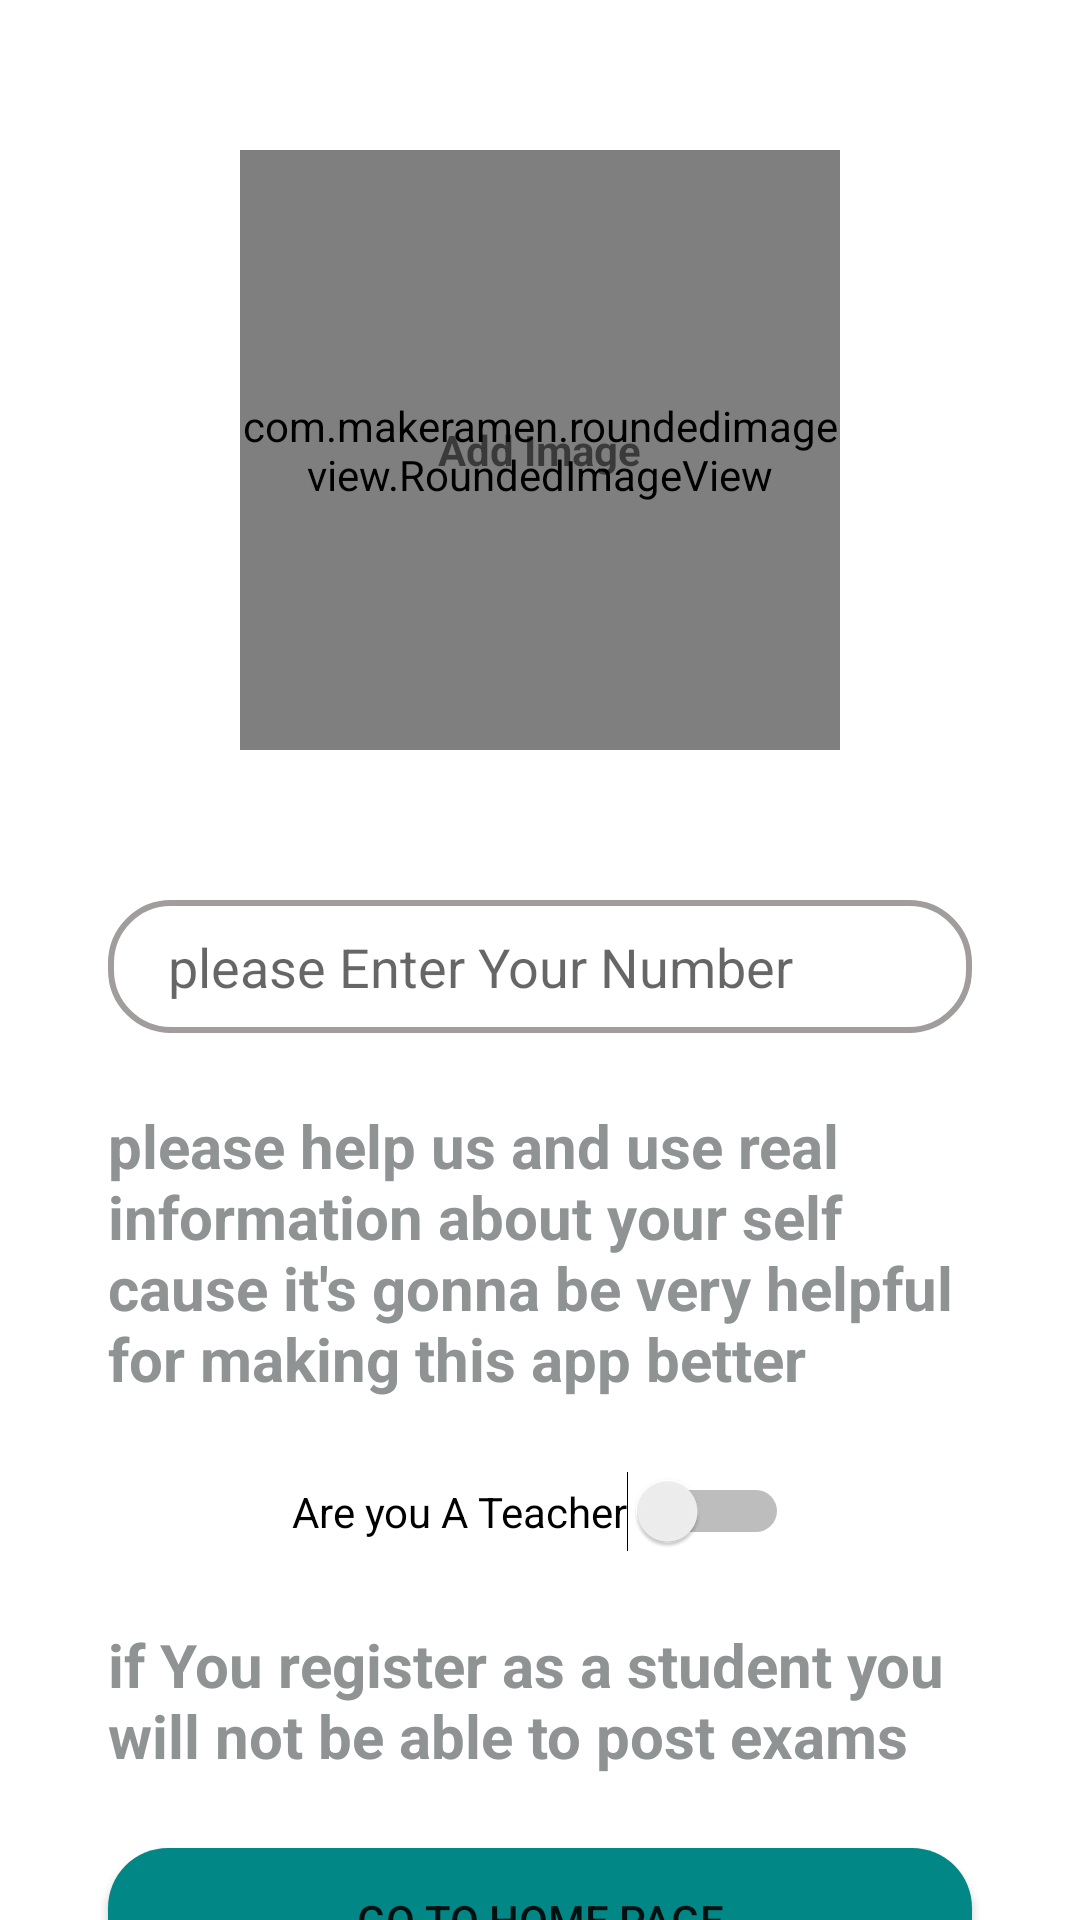

Write the Android layout XML for this screen, with the resource values it uses.
<!-- AndroidManifest.xml: application theme Theme.Education -->
<!-- res/layout/fragment_complete_profile.xml -->
<?xml version="1.0" encoding="utf-8"?>
<androidx.constraintlayout.widget.ConstraintLayout xmlns:android="http://schemas.android.com/apk/res/android"
    xmlns:app="http://schemas.android.com/apk/res-auto"
    xmlns:tools="http://schemas.android.com/tools"
    android:layout_width="match_parent"
    android:layout_height="match_parent"
    tools:context=".ui.fragments.CompleteProfileFragment">
    <FrameLayout
        android:id="@+id/image_frame"
        android:layout_width="200dp"
        android:layout_height="200dp"
        android:layout_marginTop="50dp"
        app:layout_constraintStart_toStartOf="parent"
        app:layout_constraintEnd_toEndOf="parent"
        app:layout_constraintTop_toTopOf="parent">
    <com.makeramen.roundedimageview.RoundedImageView
        android:id="@+id/image_profile"
        android:layout_width="match_parent"
        android:layout_height="match_parent"
        android:scaleType="centerCrop"
        app:riv_oval="true"
        android:background="@drawable/background_image"
        />
    <TextView
        android:id="@+id/textImage"
        android:layout_width="wrap_content"
        android:layout_height="wrap_content"
        android:layout_gravity="center"
        android:text="@string/add_image"
        android:textStyle="bold"
        />
    </FrameLayout>

    <EditText
        android:id="@+id/mobile_number"
        android:layout_width="0dp"
        android:layout_height="wrap_content"
        app:layout_constraintWidth_percent=".8"
        app:layout_constraintVertical_bias=".3"
        app:layout_constraintHorizontal_bias=".5"
        android:paddingStart="20dp"
        android:paddingTop="10dp"
        android:paddingBottom="10dp"
        android:background="@drawable/edit_text_background"
        android:layout_marginTop="50dp"
        android:hint="@string/please_enter_your_number"
        android:inputType="phone"
        app:layout_constraintEnd_toEndOf="parent"
        app:layout_constraintStart_toStartOf="parent"
        app:layout_constraintTop_toBottomOf="@id/image_frame" />

    <TextView
        android:id="@+id/text"
        android:layout_width="0dp"
        android:layout_height="wrap_content"
        android:text="please help us and use real information about your self cause it's gonna be very helpful for making this app better "
        android:textColor="#8F9393"
        android:textSize="20sp"
        android:textStyle="bold"
        app:layout_constraintWidth_percent=".8"
        app:layout_constraintVertical_bias=".3"
        app:layout_constraintHorizontal_bias=".5"
        android:layout_marginTop="24dp"
        app:layout_constraintEnd_toEndOf="parent"
        app:layout_constraintStart_toStartOf="parent"
        app:layout_constraintTop_toBottomOf="@+id/mobile_number" />

    <Switch
        android:id="@+id/switch1"
        android:layout_width="wrap_content"
        android:layout_height="wrap_content"
        android:layout_marginTop="24dp"
        android:checked="false"
        android:gravity="center"
        android:text="@string/are_you_a_teacher"
        android:textOff="@string/no"
        android:textOn="@string/yes"
        app:layout_constraintEnd_toEndOf="parent"
        app:layout_constraintStart_toStartOf="parent"
        app:layout_constraintTop_toBottomOf="@+id/text"
        tools:ignore="UseSwitchCompatOrMaterialXml" />
    <TextView
        android:id="@+id/text2"
        android:layout_width="0dp"
        android:layout_height="wrap_content"
        android:text="if You register as a student you will not be able to post exams"
        android:textColor="#8F9393"
        android:textSize="20sp"
        android:textStyle="bold"
        app:layout_constraintWidth_percent=".8"
        app:layout_constraintVertical_bias=".3"
        app:layout_constraintHorizontal_bias=".5"
        android:layout_marginTop="24dp"
        app:layout_constraintStart_toStartOf="parent"
        app:layout_constraintEnd_toEndOf="parent"
        app:layout_constraintTop_toBottomOf="@id/switch1"/>
    <Button
        android:id="@+id/home"
        app:layout_constraintWidth_percent=".8"
        app:layout_constraintVertical_bias=".3"
        app:layout_constraintHorizontal_bias=".5"
        android:layout_width="0dp"
        android:layout_height="wrap_content"
        android:background="@drawable/button_background"
        app:backgroundTint="@color/teal_700"
        android:text="@string/go_to_home_page"
        android:layout_marginTop="24dp"
        app:layout_constraintTop_toBottomOf="@id/text2"
        app:layout_constraintStart_toStartOf="parent"
        app:layout_constraintEnd_toEndOf="parent"/>
</androidx.constraintlayout.widget.ConstraintLayout>
<!-- resources referenced by this layout -->
<resources>
  <!-- drawable background_image (drawable) -->
  <?xml version="1.0" encoding="utf-8"?>
  <shape xmlns:android="http://schemas.android.com/apk/res/android"
      android:shape="oval">
      <solid android:color="#D3CFCF"/>
  
  </shape>
  <!-- drawable button_background (drawable) -->
  <?xml version="1.0" encoding="utf-8"?>
  <shape xmlns:android="http://schemas.android.com/apk/res/android"
      android:shape="rectangle">
      <solid android:color="@color/teal_700"/>
      <corners android:radius="20dp"/>
  
  </shape>
  <!-- drawable edit_text_background (drawable) -->
  <?xml version="1.0" encoding="utf-8"?>
  <shape xmlns:android="http://schemas.android.com/apk/res/android"
       android:shape="rectangle">
  <corners android:radius="20dp"/>
      <stroke android:width="2dp"
          android:color="#A19D9D"/>
  </shape>
  <string name="add_image">Add Image</string>
  <string name="are_you_a_teacher">Are you A Teacher</string>
  <string name="go_to_home_page">Go to Home Page</string>
  <string name="no">No</string>
  <string name="please_enter_your_number">please Enter Your Number</string>
  <string name="yes">Yes</string>
  <style name="Theme.Education" parent="Theme.MaterialComponents.DayNight.NoActionBar">
          
          <item name="colorPrimary">@color/purple_500</item>
          <item name="colorPrimaryVariant">@color/purple_700</item>
          <item name="colorOnPrimary">@color/white</item>
          
          <item name="colorSecondary">@color/teal_200</item>
          <item name="colorSecondaryVariant">@color/teal_700</item>
          <item name="colorOnSecondary">@color/black</item>
          
          <item name="android:statusBarColor" tools:targetApi="l">?attr/colorPrimaryVariant</item>
          
      </style>
  <!-- not gathered from this repository: default colours our renderer supplied (Android Studio template values) -->
  <color name="purple_500">#FF6200EE</color>
  <color name="purple_700">#FF3700B3</color>
  <color name="teal_200">#FF03DAC5</color>
  <color name="teal_700">#FF018786</color>
  <color name="black">#FF000000</color>
  <color name="white">#FFFFFFFF</color>
</resources>
